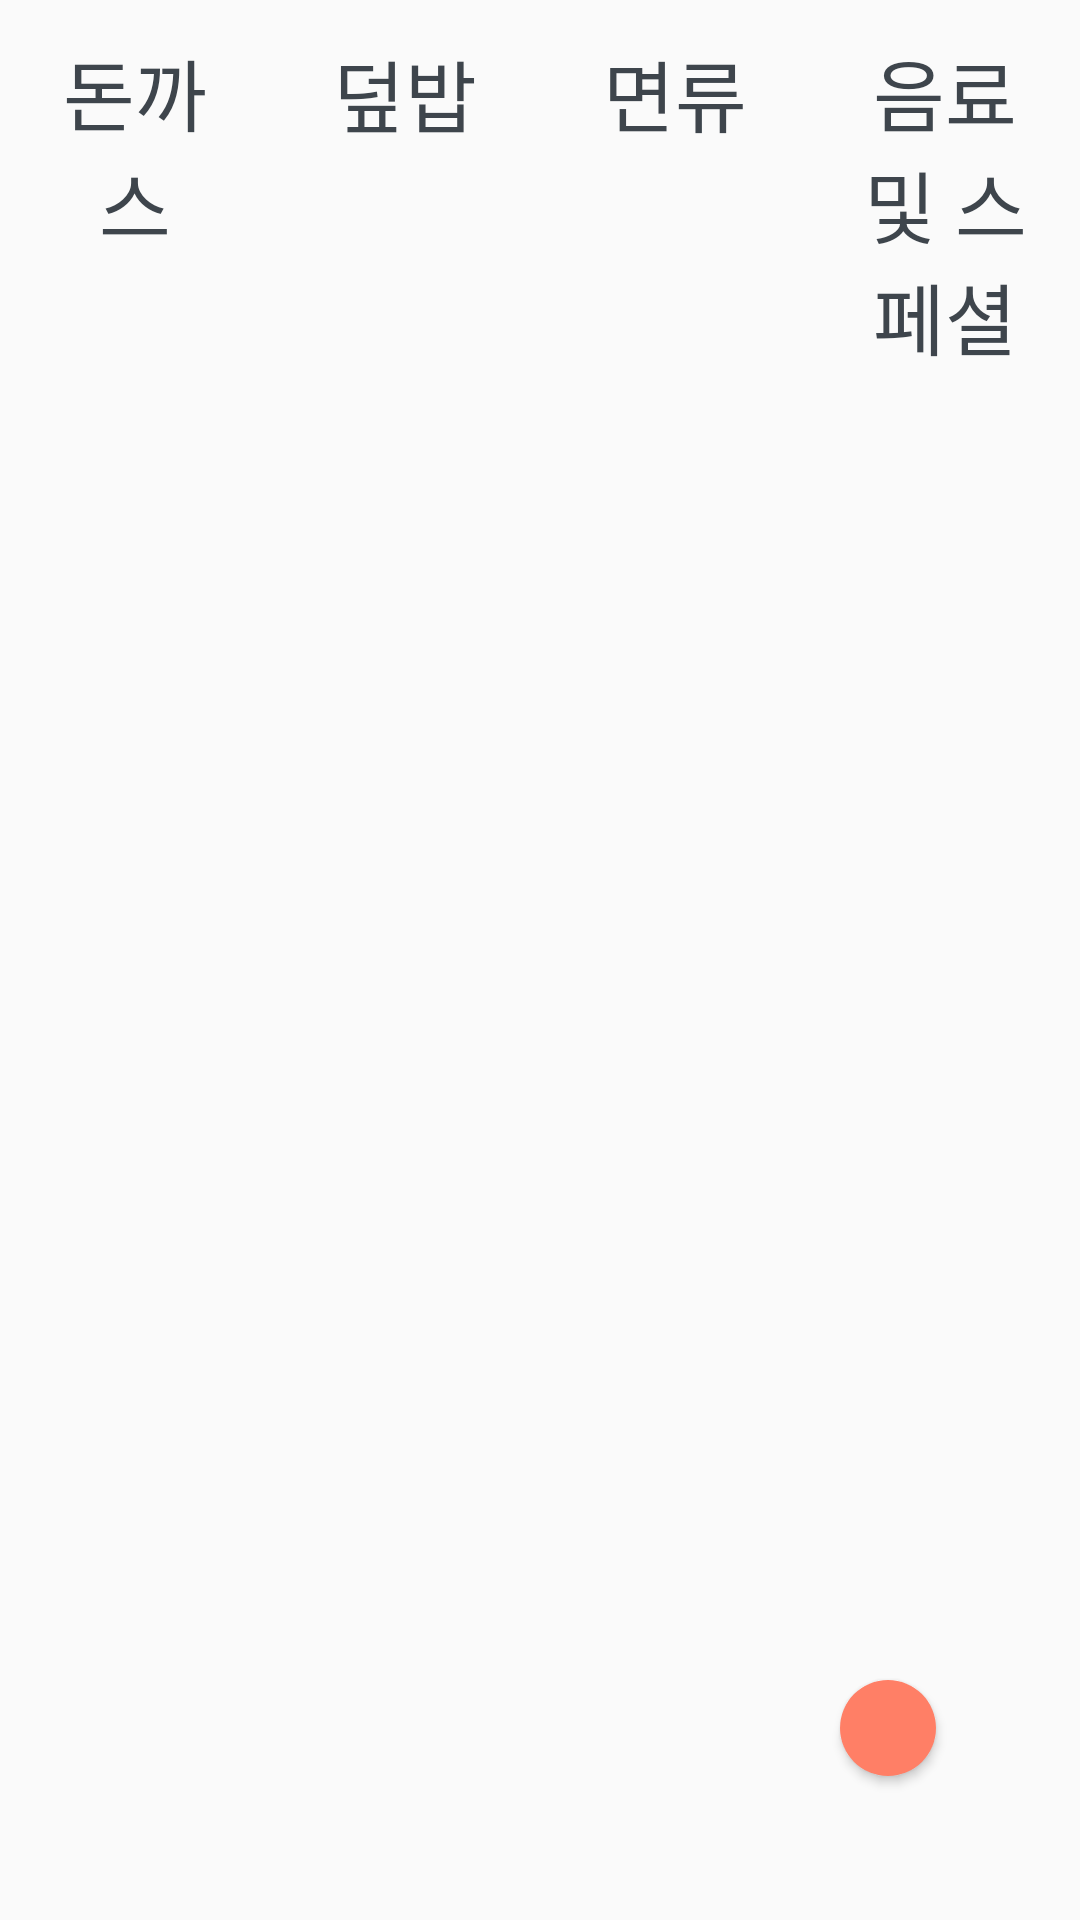

The Android layout XML behind this screen, and the referenced resources:
<!-- AndroidManifest.xml: application theme AppTheme -->
<!-- res/layout/fragment_menu_manager.xml -->
<?xml version="1.0" encoding="utf-8"?>
<FrameLayout xmlns:android="http://schemas.android.com/apk/res/android"
    android:layout_width="match_parent"
    android:layout_height="match_parent">

    <LinearLayout
        android:layout_width="match_parent"
        android:layout_height="match_parent"
        android:orientation="horizontal">

        <LinearLayout
            android:layout_width="0dp"
            android:layout_height="match_parent"
            android:layout_weight="1"
            android:orientation="vertical">
            <TextView
                android:layout_width="match_parent"
                android:layout_height="wrap_content"
                android:padding="12dp"
                android:gravity="center"
                android:text="@string/cutlet"
                android:textColor="@color/dark"
                android:textSize="26sp"/>
            <ListView
                android:id="@+id/cutlet_list"
                android:layout_width="match_parent"
                android:layout_height="match_parent"
                android:paddingLeft="10dp"
                android:divider="@android:color/transparent"
                android:dividerHeight="4dp"/>

        </LinearLayout>
        <LinearLayout
            android:layout_width="0dp"
            android:layout_height="match_parent"
            android:layout_weight="1"
            android:orientation="vertical">

            <TextView
                android:layout_width="match_parent"
                android:layout_height="wrap_content"
                android:padding="12dp"
                android:gravity="center"
                android:text="@string/rice"
                android:textColor="@color/dark"
                android:textSize="26sp"/>
            <ListView
                android:id="@+id/rice_list"
                android:layout_width="match_parent"
                android:layout_height="match_parent"
                android:paddingLeft="10dp"
                android:divider="@android:color/transparent"
                android:dividerHeight="4dp"/>

        </LinearLayout>
        <LinearLayout
            android:layout_width="0dp"
            android:layout_height="match_parent"
            android:layout_weight="1"
            android:orientation="vertical">

            <TextView
                android:layout_width="match_parent"
                android:layout_height="wrap_content"
                android:padding="12dp"
                android:gravity="center"
                android:text="@string/noodle"
                android:textColor="@color/dark"
                android:textSize="26sp"/>
            <ListView
                android:id="@+id/noodle_list"
                android:layout_width="match_parent"
                android:layout_height="match_parent"
                android:paddingLeft="10dp"
                android:divider="@android:color/transparent"
                android:dividerHeight="4dp"/>

        </LinearLayout>
        <LinearLayout
            android:layout_width="0dp"
            android:layout_height="match_parent"
            android:layout_weight="1"
            android:orientation="vertical">

            <TextView
                android:layout_width="match_parent"
                android:layout_height="wrap_content"
                android:padding="12dp"
                android:gravity="center"
                android:text="@string/etc"
                android:textColor="@color/dark"
                android:textSize="26sp"/>
            <ListView
                android:id="@+id/etc_list"
                android:layout_width="match_parent"
                android:layout_height="match_parent"
                android:paddingLeft="10dp"
                android:paddingRight="10dp"
                android:divider="@android:color/transparent"
                android:dividerHeight="4dp"/>

        </LinearLayout>

    </LinearLayout>
    <ImageButton
        android:id="@+id/addBtn"
        android:layout_width="wrap_content"
        android:layout_height="wrap_content"
        android:layout_gravity="right|bottom"
        android:layout_margin="48dp"
        android:padding="16dp"
        android:elevation="2dp"
        android:background="@drawable/circle_btn"
        android:src="@drawable/ic_add_white_36dp"/>

</FrameLayout>
<!-- resources referenced by this layout -->
<resources>
  <color name="dark">#3E454C</color>
  <!-- drawable circle_btn (drawable) -->
  <?xml version="1.0" encoding="utf-8"?>
  <shape xmlns:android="http://schemas.android.com/apk/res/android"
      android:innerRadius="0dp"
      android:shape="oval"
      android:thicknessRatio="2"
      android:useLevel="false" >
      <solid android:color="@android:color/transparent" />
  
      <stroke
          android:width="2dp"
          android:color="#eee" />
  </shape>
  <string name="cutlet">돈까스</string>
  <string name="etc">음료 및 스페셜</string>
  <string name="noodle">면류</string>
  <string name="rice">덮밥</string>
  <style name="AppTheme" parent="Theme.AppCompat.Light.DarkActionBar">
          <item name="android:windowNoTitle">true</item>
          <item name="android:windowActionBar">false</item>
          <item name="windowNoTitle">true</item>
          <item name="windowActionBar">false</item>
          <item name="colorControlHighlight">@color/point</item>
          <item name="colorPrimary">@color/point</item>
          <item name="colorPrimaryDark">@color/dark</item>
          <item name="colorAccent">@color/accent</item>
      </style>
  <color name="point">#2185C5</color>
  <color name="accent">#FF7F66</color>
</resources>
